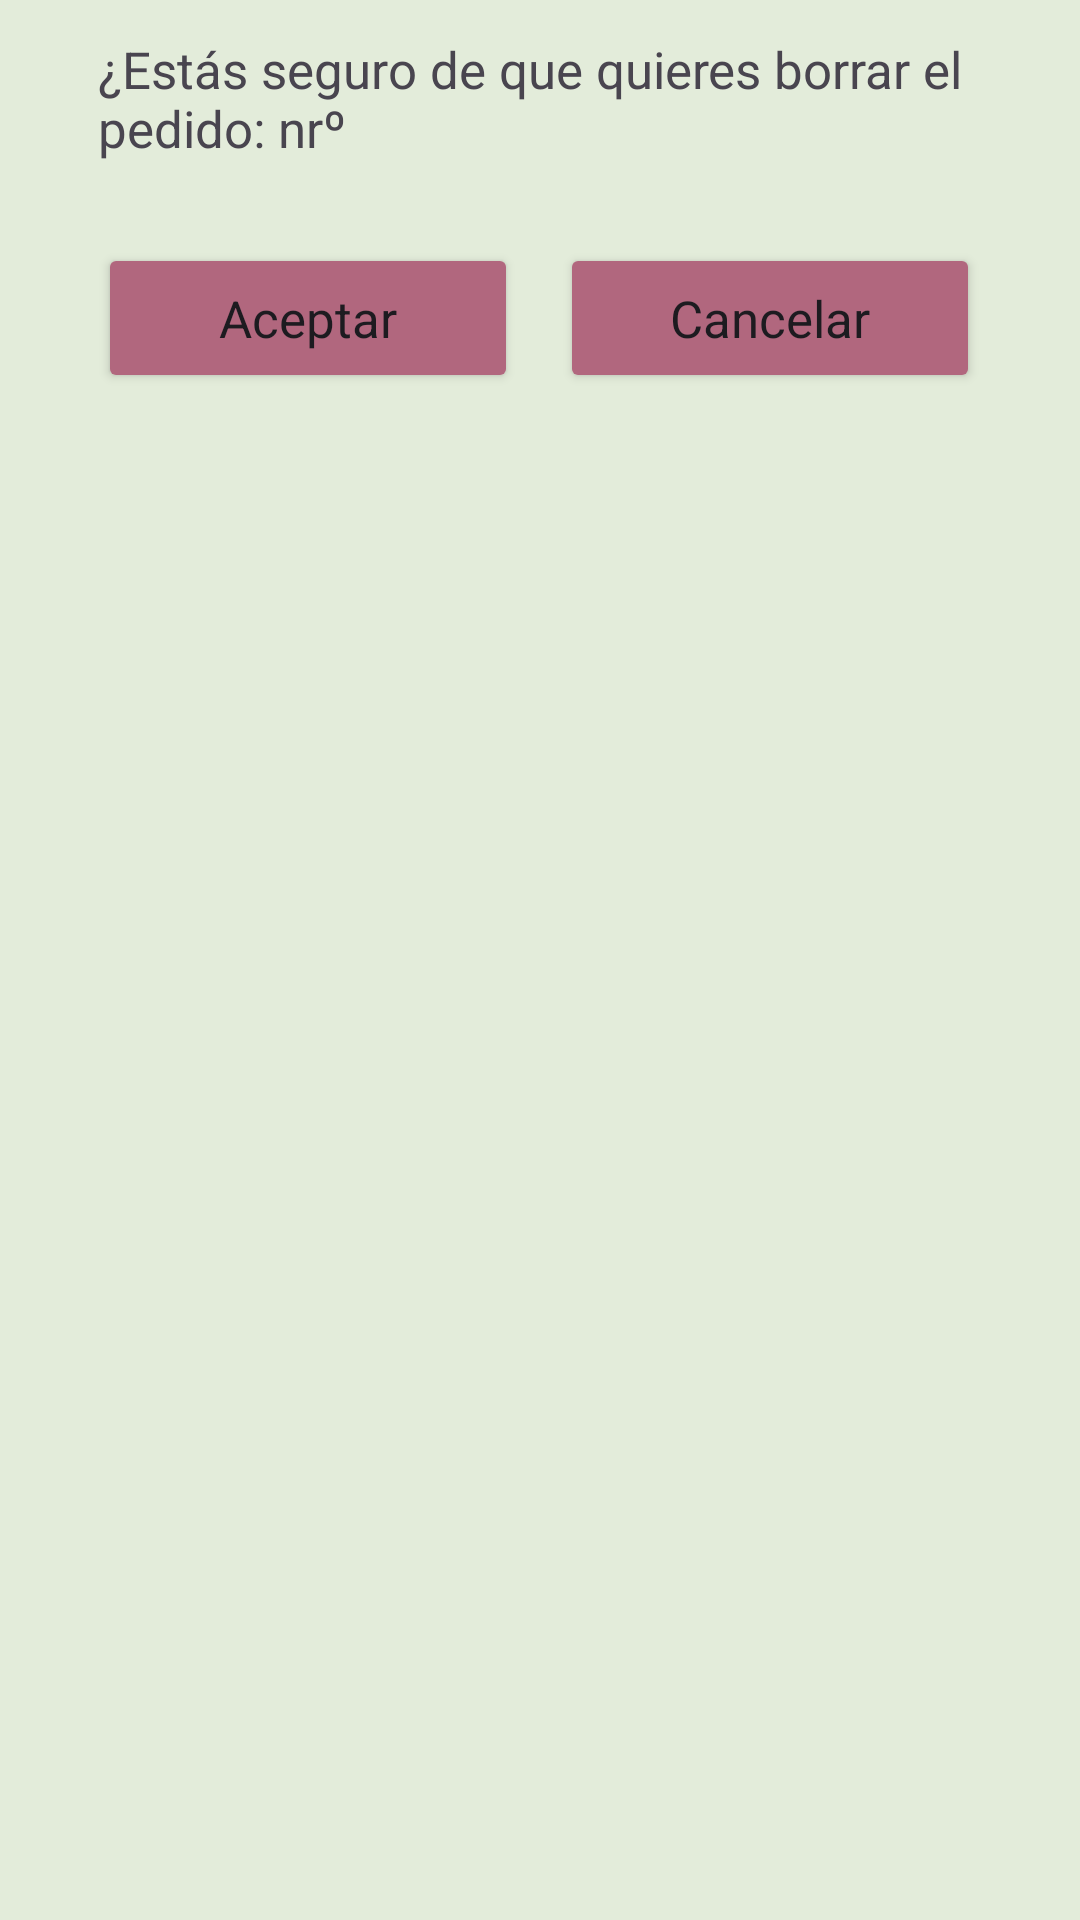

This screen was rendered from an Android layout file. Write that file and the resources it references.
<!-- AndroidManifest.xml: application theme MyStyle -->
<!-- res/layout/dialog_borrado_pedido.xml -->
<?xml version="1.0" encoding="utf-8"?>
<androidx.constraintlayout.widget.ConstraintLayout xmlns:android="http://schemas.android.com/apk/res/android"
    xmlns:app="http://schemas.android.com/apk/res-auto"
    xmlns:tools="http://schemas.android.com/tools"
    android:layout_width="match_parent"
    android:layout_height="match_parent"
    android:maxHeight="150dp"
    android:minHeight="150dp"
    android:padding="10dp"
    android:paddingHorizontal="10dp"
    android:paddingVertical="10dp"
    android:paddingStart="10dp"
    android:paddingLeft="10dp"
    android:paddingTop="10dp"
    android:paddingEnd="10dp"
    android:paddingRight="10dp"
    android:paddingBottom="10dp"
    tools:context=".pedidos.BorradoPedido">

    <TextView
        android:id="@+id/textViewConfirmacion2"
        android:layout_width="294dp"
        android:layout_height="54dp"
        android:text="@string/mensajeConfirmacionPedidoBorrado"
        app:layout_constraintBottom_toBottomOf="parent"
        app:layout_constraintEnd_toEndOf="parent"
        app:layout_constraintHorizontal_bias="0.494"
        app:layout_constraintStart_toStartOf="parent"
        app:layout_constraintTop_toTopOf="parent"
        app:layout_constraintVertical_bias="0.024" />

    <Button
        android:id="@+id/btnAceptar5"
        style="@style/MyButton"
        android:layout_width="140dp"
        android:layout_height="50dp"
        android:layout_marginTop="15dp"
        android:text="@string/btnAceptar"
        app:layout_constraintBottom_toBottomOf="parent"
        app:layout_constraintEnd_toEndOf="parent"
        app:layout_constraintHorizontal_bias="0.0"
        app:layout_constraintStart_toStartOf="@+id/textViewConfirmacion2"
        app:layout_constraintTop_toBottomOf="@+id/textViewConfirmacion2"
        app:layout_constraintVertical_bias="0.051" />

    <Button
        android:id="@+id/btnCancelar5"
        style="@style/MyButton"
        android:layout_width="140dp"
        android:layout_height="50dp"
        android:layout_marginTop="15dp"
        android:text="@string/btnCancelar"
        app:layout_constraintBottom_toBottomOf="parent"
        app:layout_constraintEnd_toEndOf="@+id/textViewConfirmacion2"
        app:layout_constraintHorizontal_bias="1.0"
        app:layout_constraintStart_toEndOf="@+id/btnAceptar5"
        app:layout_constraintTop_toBottomOf="@+id/textViewConfirmacion2"
        app:layout_constraintVertical_bias="0.051" />


</androidx.constraintlayout.widget.ConstraintLayout>
<!-- resources referenced by this layout -->
<resources>
  <string name="btnAceptar">Aceptar</string>
  <string name="btnCancelar">Cancelar</string>
  <string name="mensajeConfirmacionPedidoBorrado">¿Estás seguro de que quieres borrar el pedido: nrº</string>
  <style name="MyButton" parent="MyStyle">
          <item name="android:backgroundTint">@color/puce</item>
          <item name="android:textSize">17sp</item>
      </style>
  <style name="MyStyle" parent="Theme.MisPedidosPendientes">
          <item name="android:windowBackground">@color/light_green</item>
          <item name="fontFamily">@font/balsamiq_sans</item>
          <item name="android:textSize">17sp</item>
      </style>
  <color name="puce">#B1677E</color>
  <style name="Theme.MisPedidosPendientes" parent="Base.Theme.MisPedidosPendientes">
      </style>
  <color name="light_green">#E3ECDA</color>
  <style name="Base.Theme.MisPedidosPendientes" parent="Theme.Material3.DayNight.NoActionBar">
          
          <item name="windowActionBar">true</item>
          <item name="windowNoTitle">false</item>
          <item name="colorPrimary">@color/gunmetal</item>
          <item name="actionBarTheme">@style/MainTitles</item>
          
      </style>
  <color name="gunmetal">#343846</color>
  <style name="MainTitles" parent="Widget.Material3.ActionBar.Solid">
          <item name="android:textColor">@color/gunmetal</item>
          <item name="android:textSize">20sp</item>
          <item name="android:textStyle">bold</item>
          <item name="android:shadowColor">@color/puce</item>
          <item name="android:shadowRadius">10</item>
          <item name="android:fontFamily">@font/balsamiq_sans</item>
      </style>
</resources>
